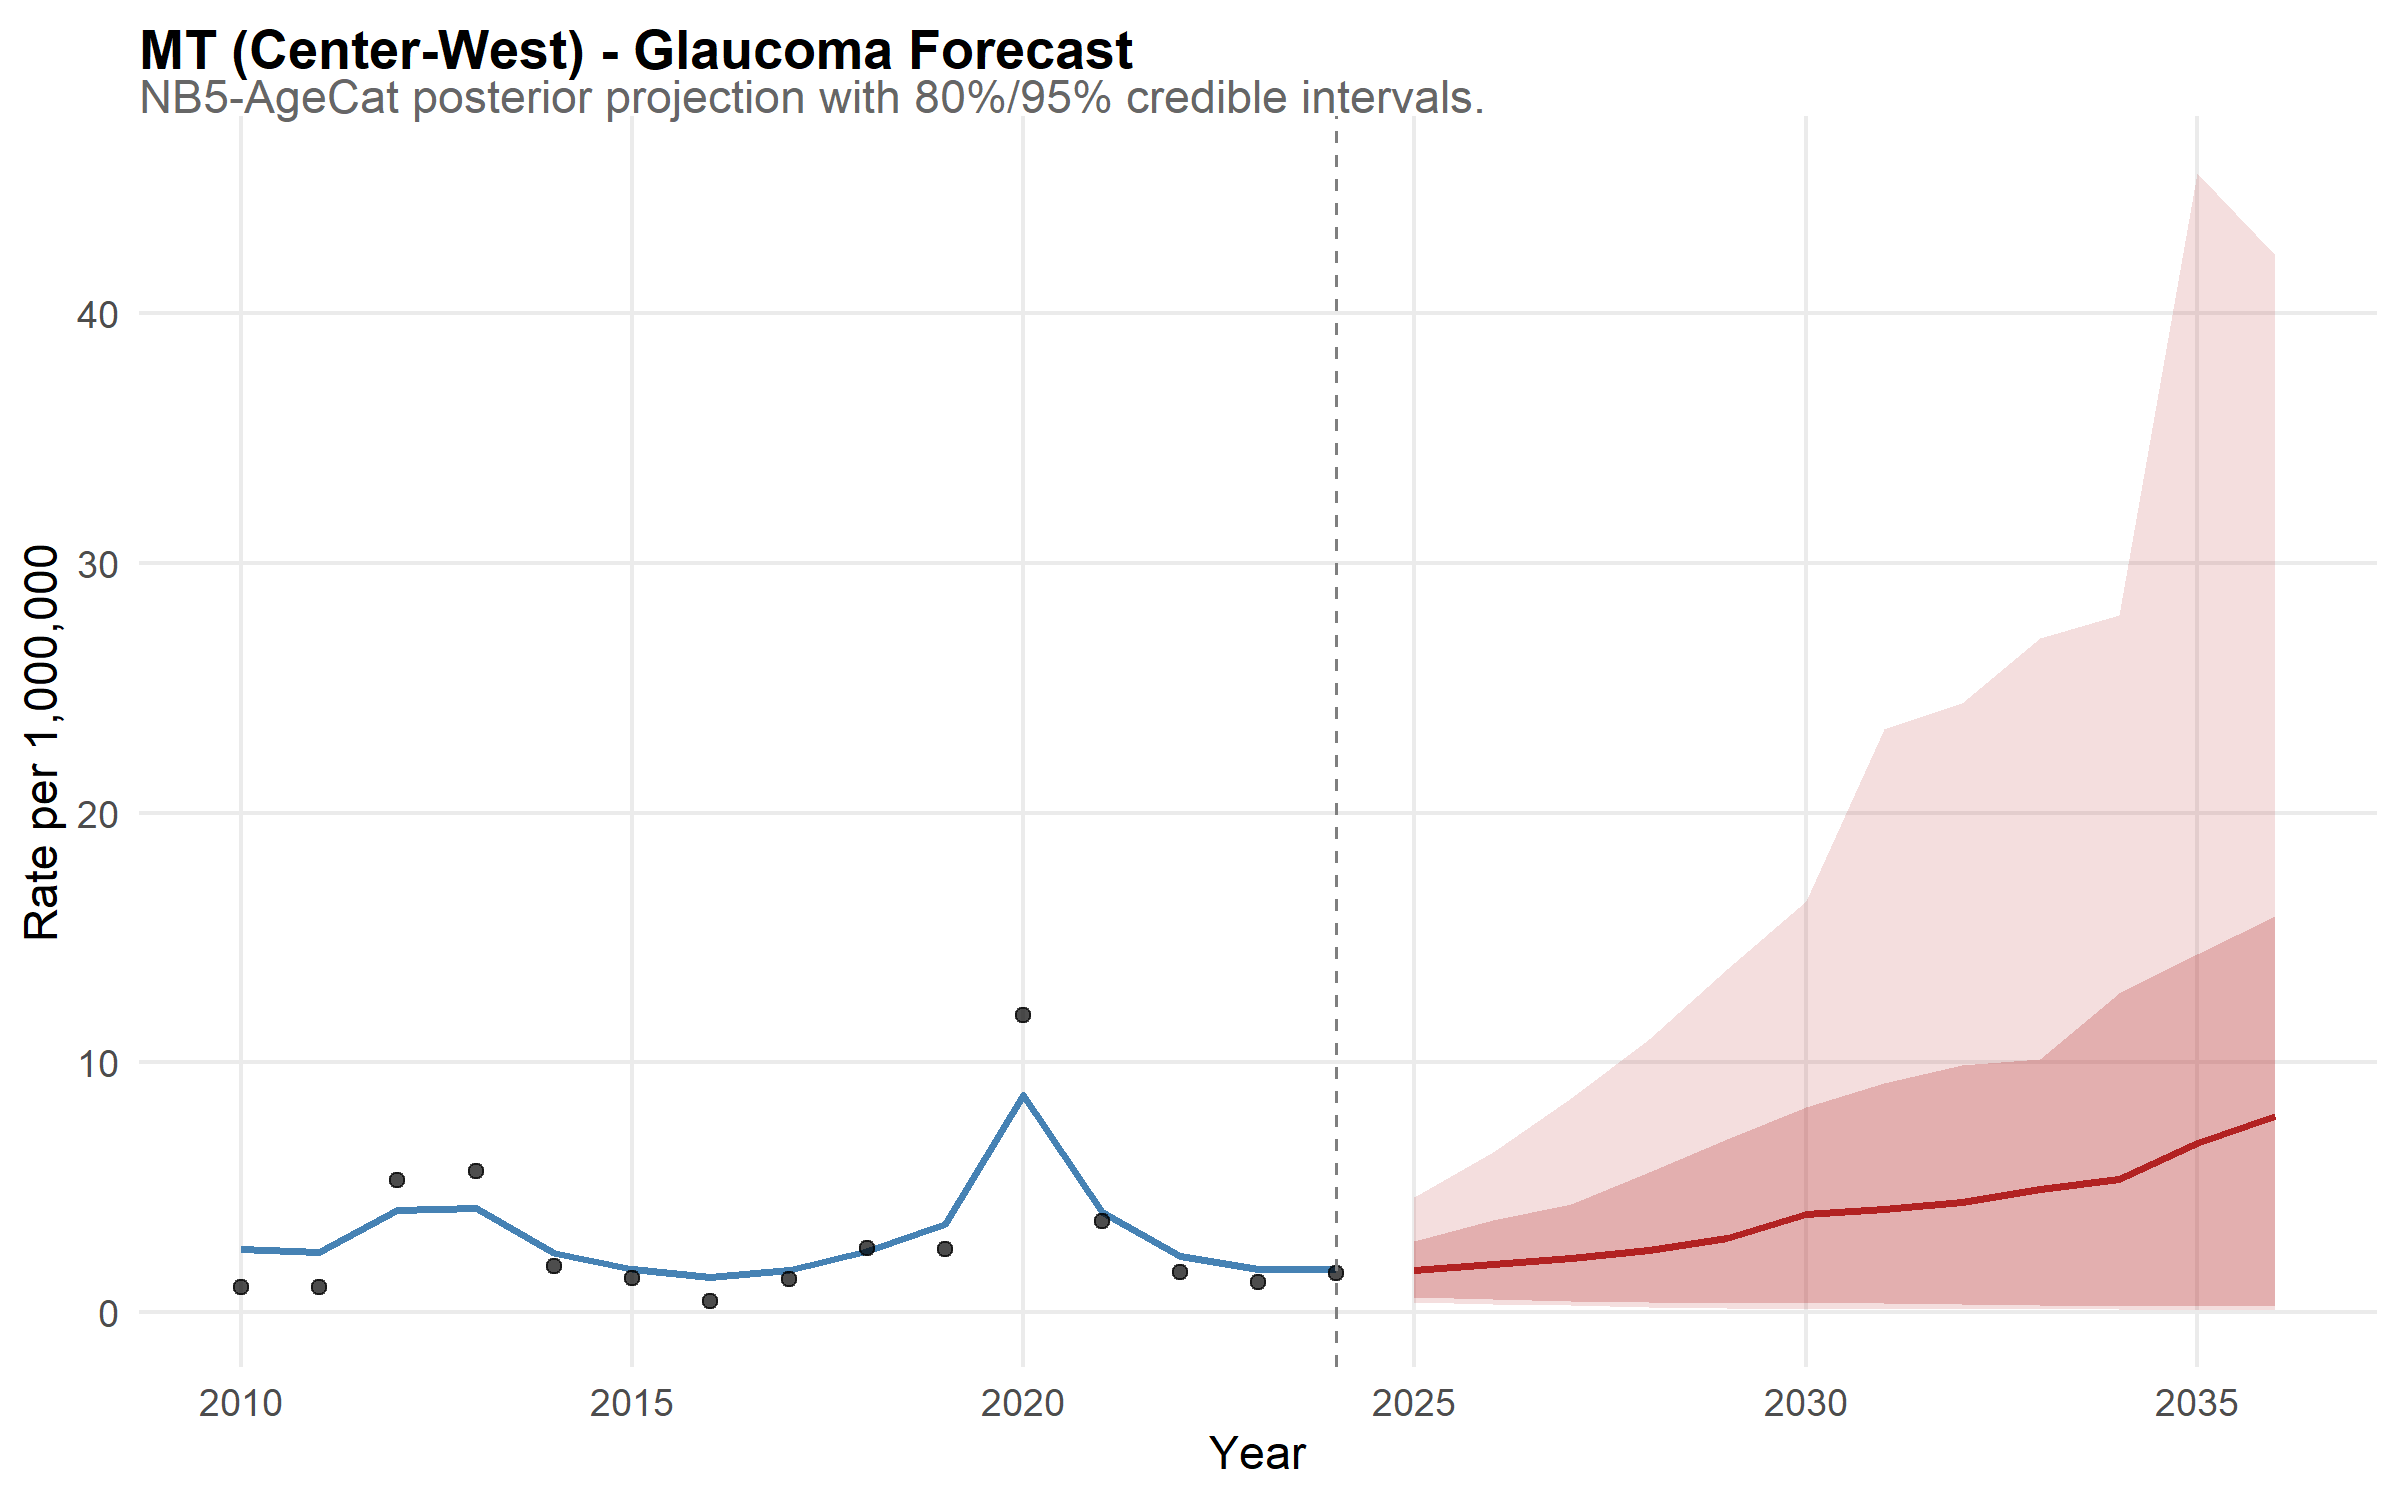

The data file committed next to this chart (first rows):
state, year, disease, mean_rate, lower_95, upper_95, lower_80, upper_80, is_forecast, region, disease_label, state_f, layer, obs_rate
MT, 2010, glaucoma, 2.529, 1.109, 4.623, 1.513, 3.72, FALSE, Center-West, Glaucoma, MT, model, NA
MT, 2011, glaucoma, 2.381, 1.135, 4.142, 1.463, 3.388, FALSE, Center-West, Glaucoma, MT, model, NA
MT, 2012, glaucoma, 4.09, 2.278, 6.847, 2.696, 5.86, FALSE, Center-West, Glaucoma, MT, model, NA
MT, 2013, glaucoma, 4.169, 2.309, 6.419, 2.846, 5.644, FALSE, Center-West, Glaucoma, MT, model, NA
MT, 2014, glaucoma, 2.336, 1.221, 4.009, 1.528, 3.266, FALSE, Center-West, Glaucoma, MT, model, NA
MT, 2015, glaucoma, 1.707, 0.8236, 3.326, 1.053, 2.45, FALSE, Center-West, Glaucoma, MT, model, NA
MT, 2016, glaucoma, 1.397, 0.6043, 2.605, 0.8418, 2.06, FALSE, Center-West, Glaucoma, MT, model, NA
MT, 2017, glaucoma, 1.674, 0.802, 2.883, 1.018, 2.424, FALSE, Center-West, Glaucoma, MT, model, NA
MT, 2018, glaucoma, 2.431, 1.316, 4.018, 1.554, 3.339, FALSE, Center-West, Glaucoma, MT, model, NA
MT, 2019, glaucoma, 3.505, 1.983, 5.381, 2.345, 4.832, FALSE, Center-West, Glaucoma, MT, model, NA
MT, 2020, glaucoma, 8.665, 5.79, 12.5, 6.552, 11.07, FALSE, Center-West, Glaucoma, MT, model, NA
MT, 2021, glaucoma, 3.977, 2.321, 6.324, 2.728, 5.365, FALSE, Center-West, Glaucoma, MT, model, NA
MT, 2022, glaucoma, 2.238, 1.22, 3.703, 1.424, 3.117, FALSE, Center-West, Glaucoma, MT, model, NA
MT, 2023, glaucoma, 1.694, 0.8553, 3.02, 1.047, 2.463, FALSE, Center-West, Glaucoma, MT, model, NA
MT, 2024, glaucoma, 1.692, 0.6449, 3.367, 0.903, 2.565, FALSE, Center-West, Glaucoma, MT, model, NA
MT, 2025, glaucoma, 1.665, 0.3702, 4.58, 0.5956, 2.845, TRUE, Center-West, Glaucoma, MT, model, NA
MT, 2026, glaucoma, 1.921, 0.2996, 6.416, 0.4879, 3.667, TRUE, Center-West, Glaucoma, MT, model, NA
MT, 2027, glaucoma, 2.15, 0.271, 8.546, 0.4344, 4.307, TRUE, Center-West, Glaucoma, MT, model, NA
MT, 2028, glaucoma, 2.478, 0.1748, 10.93, 0.3823, 5.589, TRUE, Center-West, Glaucoma, MT, model, NA
MT, 2029, glaucoma, 2.938, 0.1522, 13.71, 0.343, 6.912, TRUE, Center-West, Glaucoma, MT, model, NA
MT, 2030, glaucoma, 3.915, 0.1181, 16.46, 0.3499, 8.2, TRUE, Center-West, Glaucoma, MT, model, NA
MT, 2031, glaucoma, 4.108, 0.13, 23.36, 0.3323, 9.163, TRUE, Center-West, Glaucoma, MT, model, NA
MT, 2032, glaucoma, 4.38, 0.1035, 24.4, 0.2889, 9.888, TRUE, Center-West, Glaucoma, MT, model, NA
MT, 2033, glaucoma, 4.905, 0.09214, 26.99, 0.2589, 10.12, TRUE, Center-West, Glaucoma, MT, model, NA
MT, 2034, glaucoma, 5.335, 0.08717, 27.92, 0.2407, 12.77, TRUE, Center-West, Glaucoma, MT, model, NA
MT, 2035, glaucoma, 6.763, 0.0791, 45.62, 0.226, 14.33, TRUE, Center-West, Glaucoma, MT, model, NA
MT, 2036, glaucoma, 7.833, 0.07223, 42.34, 0.2245, 15.87, TRUE, Center-West, Glaucoma, MT, model, NA
MT, 2010, NA, NA, NA, NA, NA, NA, NA, NA, NA, NA, observed, 1.002
MT, 2011, NA, NA, NA, NA, NA, NA, NA, NA, NA, NA, observed, 0.9787
MT, 2012, NA, NA, NA, NA, NA, NA, NA, NA, NA, NA, observed, 5.264
MT, 2013, NA, NA, NA, NA, NA, NA, NA, NA, NA, NA, observed, 5.62
MT, 2014, NA, NA, NA, NA, NA, NA, NA, NA, NA, NA, observed, 1.835
MT, 2015, NA, NA, NA, NA, NA, NA, NA, NA, NA, NA, observed, 1.349
MT, 2016, NA, NA, NA, NA, NA, NA, NA, NA, NA, NA, observed, 0.4408
MT, 2017, NA, NA, NA, NA, NA, NA, NA, NA, NA, NA, observed, 1.297
MT, 2018, NA, NA, NA, NA, NA, NA, NA, NA, NA, NA, observed, 2.547
MT, 2019, NA, NA, NA, NA, NA, NA, NA, NA, NA, NA, observed, 2.503
MT, 2020, NA, NA, NA, NA, NA, NA, NA, NA, NA, NA, observed, 11.9
MT, 2021, NA, NA, NA, NA, NA, NA, NA, NA, NA, NA, observed, 3.636
MT, 2022, NA, NA, NA, NA, NA, NA, NA, NA, NA, NA, observed, 1.593
MT, 2023, NA, NA, NA, NA, NA, NA, NA, NA, NA, NA, observed, 1.178
MT, 2024, NA, NA, NA, NA, NA, NA, NA, NA, NA, NA, observed, 1.548
